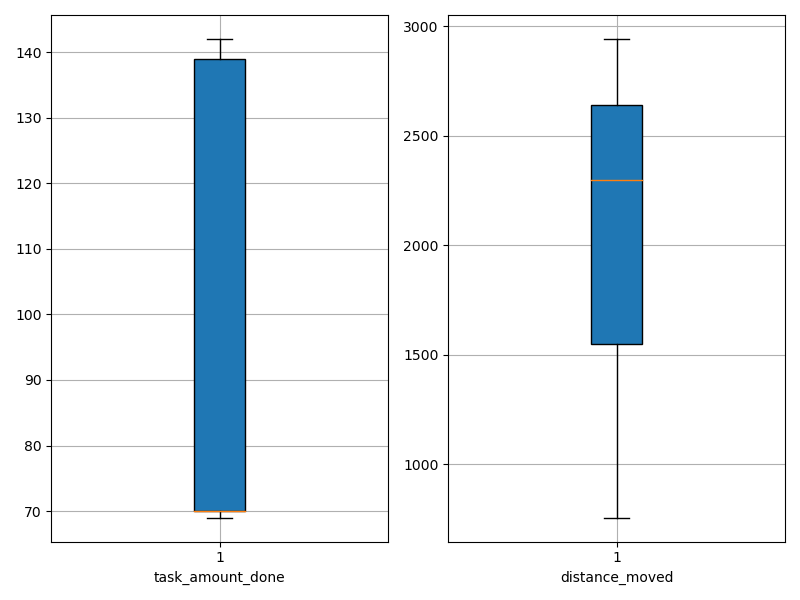

Values plotted in this chart, from the file beside it:
agent_id, task_amount_done, distance_moved
0, 69.0, 2398
1, 142.0, 1368
2, 70.0, 1198
3, 70.0, 755.4
4, 69.0, 2715
5, 70.0, 1356
6, 70.0, 2639
7, 70.0, 1940
8, 70.0, 1422
9, 70.0, 2724
10, 69.0, 1545
11, 71.0, 2655
12, 70.0, 2263
13, 70.0, 2904
14, 69.0, 2822
15, 140.0, 2450
16, 71.0, 2692
17, 70.0, 2658
18, 140.0, 2471
19, 139.0, 1979
20, 69.0, 1572
21, 71.0, 1700
22, 70.0, 2190
23, 140.0, 2443
24, 70.0, 2698
25, 70.0, 1260
26, 138.0, 1406
27, 70.0, 2463
28, 140.0, 1841
29, 70.0, 2943
30, 71.0, 2167
31, 142.0, 2432
32, 71.0, 1434
33, 139.0, 1550
34, 70.0, 2569
35, 139.0, 2435
36, 70.0, 2812
37, 71.0, 2216
38, 141.0, 1386
39, 139.0, 2337
